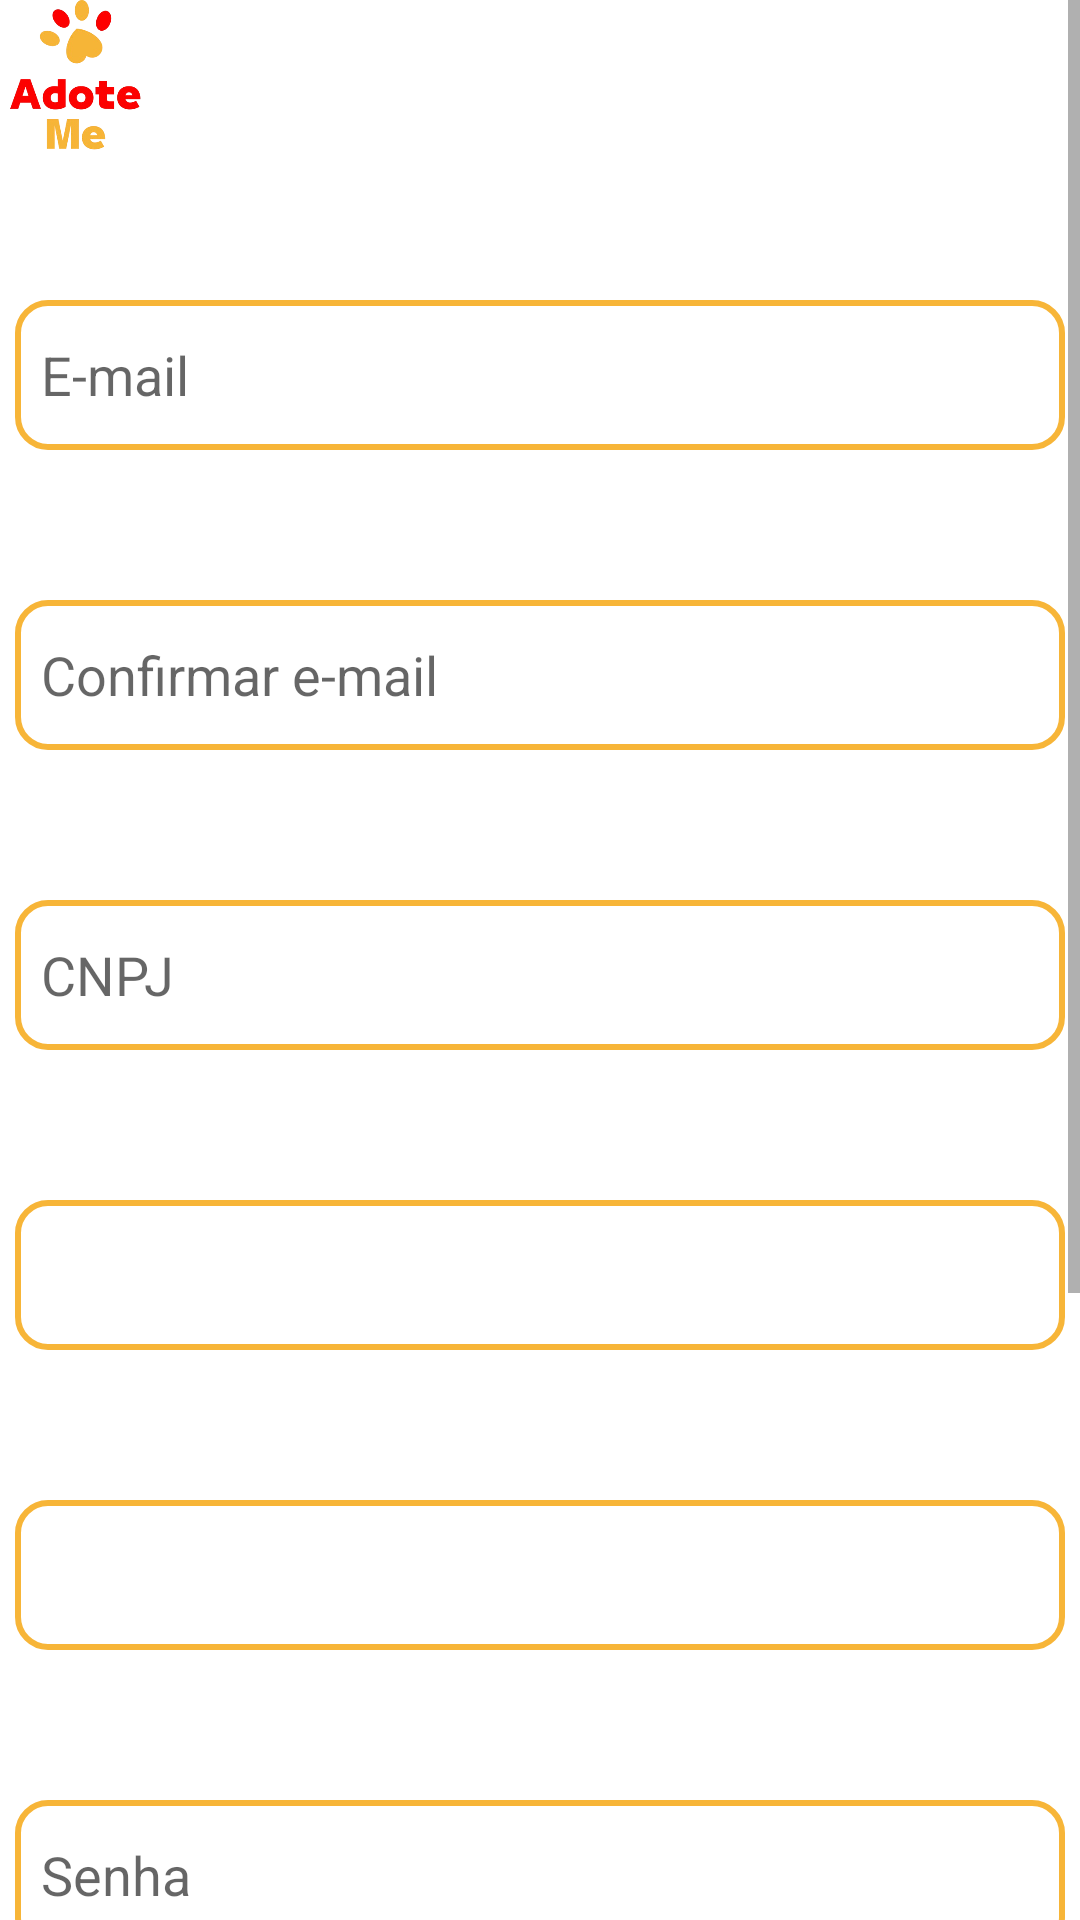

Layout XML and referenced resources for this Android screen:
<!-- AndroidManifest.xml: application theme Theme.AdoteMe -->
<!-- res/layout/activity_ong.xml -->
<?xml version="1.0" encoding="utf-8"?>
<ScrollView xmlns:android="http://schemas.android.com/apk/res/android"
    xmlns:app="http://schemas.android.com/apk/res-auto"
    xmlns:tools="http://schemas.android.com/tools"
    android:id="@+id/main"
    android:layout_width="match_parent"
    android:layout_height="match_parent"
    android:fillViewport="true">

    <androidx.constraintlayout.widget.ConstraintLayout
        android:id="@+id/nome_3"
        android:background="@color/white"
        android:layout_width="match_parent"
        android:layout_height="wrap_content"
        tools:context=".ONG">


        <View
            android:id="@+id/view"
            style="@style/ContainerComponents"
            tools:ignore="MissingConstraints" />

        <ImageView
            android:id="@+id/imageView"
            android:layout_width="50dp"
            android:layout_height="50dp"
            app:srcCompat="@drawable/logo"
            tools:layout_editor_absoluteX="15dp"
            tools:layout_editor_absoluteY="15dp"
            tools:ignore="MissingConstraints" />

        <EditText
            android:id="@+id/email"
            style="@style/edit_text"
            android:hint="  E-mail"
            android:inputType="textEmailAddress"
            android:layout_width="350dp"
            android:layout_height="50dp"
            android:layout_marginTop="100dp"
            app:layout_constraintEnd_toEndOf="parent"
            app:layout_constraintHorizontal_bias="0.5"
            app:layout_constraintStart_toStartOf="parent"
            app:layout_constraintTop_toTopOf="parent" />

        <EditText
            android:id="@+id/nome"
            style="@style/edit_text"
            android:hint="  Confirmar e-mail"
            android:inputType="textEmailAddress"
            android:layout_width="350dp"
            android:layout_height="50dp"
            android:layout_marginTop="200dp"
            app:layout_constraintEnd_toEndOf="parent"
            app:layout_constraintHorizontal_bias="0.5"
            app:layout_constraintStart_toStartOf="parent"
            app:layout_constraintTop_toTopOf="parent" />

        <EditText
            android:id="@+id/cnpj"
            style="@style/edit_text"
            android:hint="  CNPJ"
            android:layout_width="350dp"
            android:layout_height="50dp"
            android:layout_marginTop="300dp"
            app:layout_constraintEnd_toEndOf="parent"
            app:layout_constraintHorizontal_bias="0.5"
            app:layout_constraintStart_toStartOf="parent"
            app:layout_constraintTop_toTopOf="parent" />

        <Spinner
            android:id="@+id/estado"
            style="@style/edit_text"
            android:layout_width="350dp"
            android:layout_height="50dp"
            android:layout_marginTop="400dp"
            app:layout_constraintEnd_toEndOf="parent"
            app:layout_constraintHorizontal_bias="0.5"
            app:layout_constraintStart_toStartOf="parent"
            app:layout_constraintTop_toTopOf="parent" />

        <Spinner
            android:id="@+id/cidade"
            style="@style/edit_text"
            android:layout_width="350dp"
            android:layout_height="50dp"
            android:layout_marginTop="500dp"
            app:layout_constraintEnd_toEndOf="parent"
            app:layout_constraintHorizontal_bias="0.5"
            app:layout_constraintStart_toStartOf="parent"
            app:layout_constraintTop_toTopOf="parent" />

        <EditText
            android:id="@+id/senha"
            style="@style/edit_text"
            android:hint="  Senha"
            android:inputType="textWebPassword"
            android:layout_width="350dp"
            android:layout_height="50dp"
            android:layout_marginTop="600dp"
            app:layout_constraintEnd_toEndOf="parent"
            app:layout_constraintHorizontal_bias="0.5"
            app:layout_constraintStart_toStartOf="parent"
            app:layout_constraintTop_toTopOf="parent" />

        <EditText
            android:id="@+id/confirmar_senha"
            style="@style/edit_text"
            android:hint="  Confirmar senha"
            android:layout_width="350dp"
            android:layout_height="50dp"
            android:layout_marginTop="700dp"
            app:layout_constraintEnd_toEndOf="parent"
            app:layout_constraintHorizontal_bias="0.5"
            app:layout_constraintStart_toStartOf="parent"
            app:layout_constraintTop_toTopOf="parent" />

        <Button
            android:id="@+id/btnCadastrar"
            style="@style/borda"
            android:layout_width="150dp"
            android:layout_height="50dp"
            android:layout_marginTop="800dp"
            android:layout_marginBottom="100dp"
            android:backgroundTint="@color/botao"
            android:text="Cadastre-se"
            android:textColor="@color/white"
            app:layout_constraintBottom_toBottomOf="parent"
            app:layout_constraintEnd_toEndOf="parent"
            app:layout_constraintHorizontal_bias="0.5"
            app:layout_constraintStart_toStartOf="parent"
            app:layout_constraintTop_toTopOf="parent" />

    </androidx.constraintlayout.widget.ConstraintLayout>
</ScrollView>
<!-- resources referenced by this layout -->
<resources>
  <color name="botao">#FFF7B538</color>
  <color name="white">#FFFFFFFF</color>
  <!-- drawable logo: png bitmap (drawable, 56981 bytes) -->
  <style name="ContainerComponents">
          <item name="android:layout_width">match_parent</item>
          <item name="android:layout_height">80dp</item>
          <item name="android:background">@drawable/container_components</item>
      </style>
  <style name="borda">
          <item name="android:layout_width">match_parent</item>
          <item name="android:layout_height">80dp</item>
          <item name="android:background">@drawable/borda_botao2</item>
      </style>
  <style name="edit_text">
          <item name="android:layout_width">match_parent</item>
          <item name="android:layout_height">wrap_content</item>
          <item name="android:background">@drawable/container_components2</item>
      </style>
  <style name="Theme.AdoteMe" parent="Base.Theme.AdoteMe" />
  <!-- drawable borda_botao2 (drawable) -->
  <?xml version="1.0" encoding="utf-8"?>
      <shape xmlns:android="http://schemas.android.com/apk/res/android"
          android:shape="rectangle">
  
          <stroke
              android:width="2dp"
              android:color="@color/botao"/> 
  
          <corners android:radius="10dp"/> 
      </shape>
  <!-- drawable container_components2 (drawable) -->
  <?xml version="1.0" encoding="utf-8"?>
  <shape xmlns:android="http://schemas.android.com/apk/res/android">
  
      <solid android:color="@color/white"/>
      <corners android:radius="10dp"/>
      <stroke android:color="@color/botao" android:width="2dp"/>
  
  </shape>
  <style name="Base.Theme.AdoteMe" parent="Theme.AppCompat.Light.NoActionBar">
          
          
      </style>
</resources>
